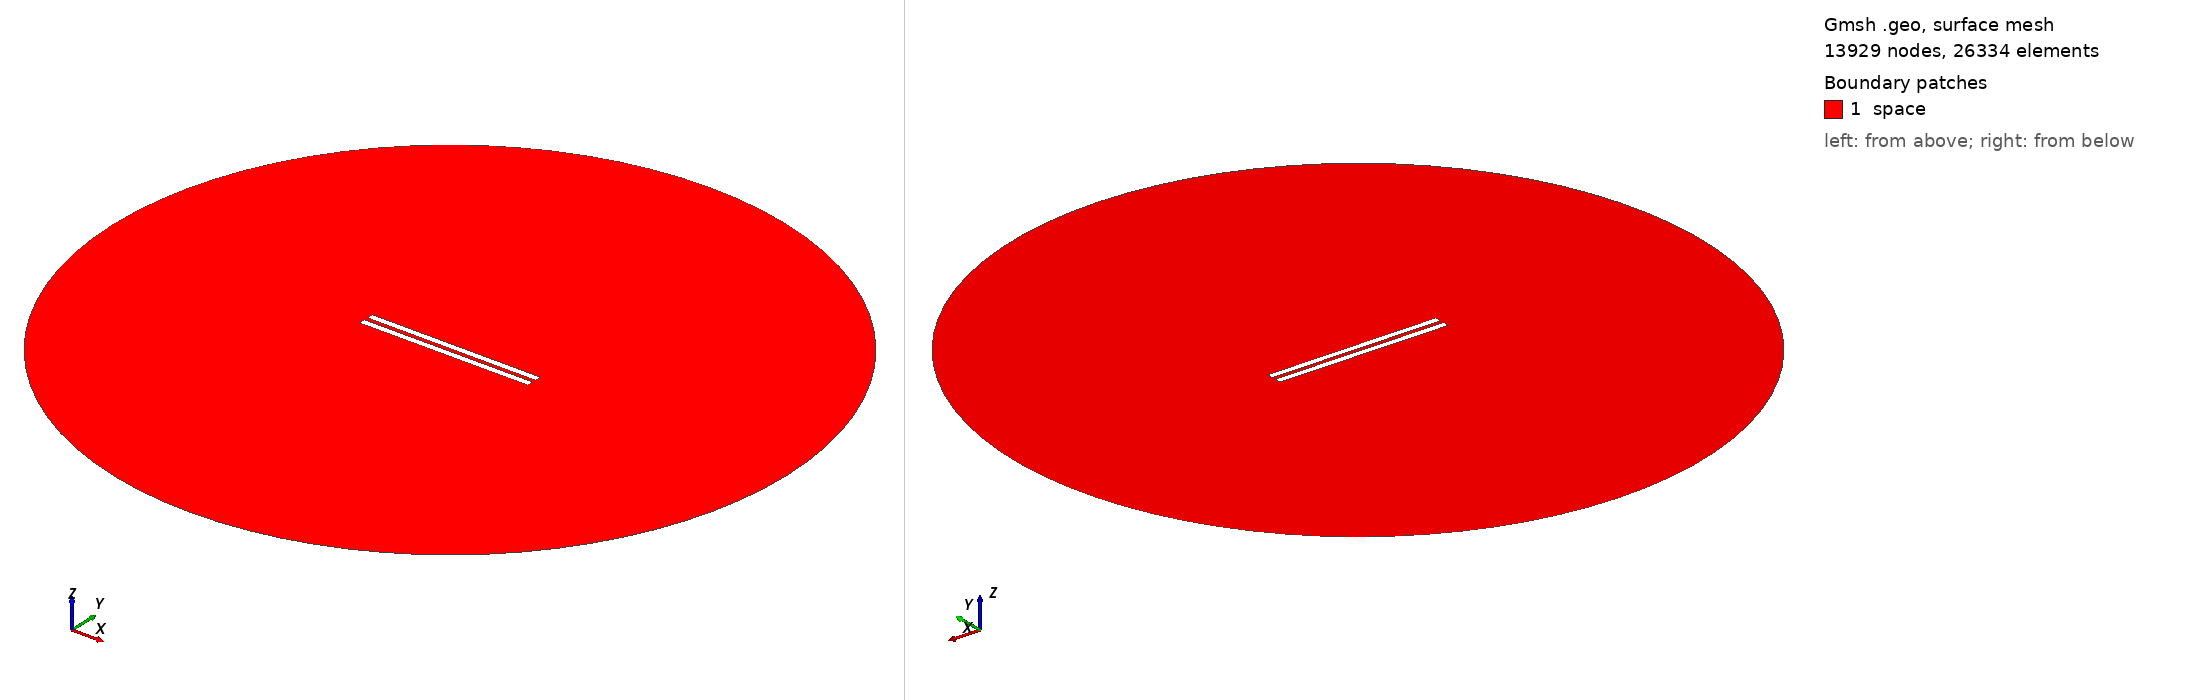

Gmsh geometry script, surface-meshed: 13929 nodes, 26334 surface elements. Boundary patches (legend numbers): 1 space. Left view from above one corner, right view from below the opposite corner. Legend entries are the model's physical surfaces. The drawing asked Gmsh for element sizes between 1% and 20% of the model's largest extent; the script's own settings can give other sizes.

=== 76.geo (drawn) ===
// Set the geometry kernel
SetFactory("OpenCASCADE");

//---------------------------------------
// Rectangles
//---------------------------------------

// Rectangle 1 (top)
Point(1) = {-49.9, 1.1388888888888888, 0, 1.0};
Point(2) = {49.9, 1.1388888888888888, 0, 1.0};
Point(3) = {49.9, 4.938888888888889, 0, 1.0};
Point(4) = {-49.9, 4.938888888888889, 0, 1.0};

Line(1) = {1, 2};
Line(2) = {2, 3};
Line(3) = {3, 4};
Line(4) = {4, 1};

Line Loop(1) = {1, 2, 3, 4};
Plane Surface(1) = {1};

Rotate { {0, 0, 1}, {0,  1.1388888888888888,  0}, -0.002 } {
  Surface{1};
}

// Rectangle 2 (bottom)
Point(5) = {-49.9, -1.1388888888888888, 0, 1.0};
Point(6) = {49.9, -1.1388888888888888, 0, 1.0};
Point(7) = {49.9, -4.938888888888889, 0, 1.0};
Point(8) = {-49.9, -4.938888888888889, 0, 1.0};

Line(5) = {5, 6};
Line(6) = {6, 7};
Line(7) = {7, 8};
Line(8) = {8, 5};

Line Loop(2) = {5, 6, 7, 8};
Plane Surface(2) = {2}; 


//---------------------------------------
// Circle
//---------------------------------------

// Define points
Point(9) = {0, 0, 0};        // Center
Point(10) = {200, 0, 0};     // Start point
Point(11) = {0, 200, 0};     // 90 degrees
Point(12) = {-200, 0, 0};    // 180 degrees
Point(13) = {0, -200, 0};    // 270 degrees

// Define circle arcs (each needs start, center, end)
Circle(9) = {10, 9, 11};
Circle(10) = {11, 9, 12};
Circle(11) = {12, 9, 13};
Circle(12) = {13, 9, 10};

// Define curve loop and surface if needed
Curve Loop(3) = {9, 10, 11, 12};
Surface(3) = {3};

// Subtract Rectangles from Circle
BooleanDifference{ Surface{3}; Delete; }{ Surface{1}; Surface{2}; Delete; }

//---------------------------------------
// Transfinite Lines and Surface
//---------------------------------------
r = 7;
Transfinite Line {1, 3} = 50*r Using Progression 1;
Transfinite Line {2, 4} = 2*r Using Progression 1;
Transfinite Line {5, 7} = 50*r Using Progression 1;
Transfinite Line {6, 8} = 2*r Using Progression 1;
Transfinite Line {9, 10, 11, 12} = 20 Using Progression 1;

//---------------------------------------
// Define Physical Groups
//---------------------------------------                

//--- Physical Curves
// Physical groups for boundaries
Physical Line("force_segment", 10) = {1};
Physical Line("upper_plate", 11) = {2, 3, 4};
Physical Line("lower_plate", 12) = {5, 6, 7, 8};
Physical Line("boundary", 20) = {9, 10, 11, 12};

//--- Physical Surfaces
Physical Surface("space", 30) = {3};

//---------------------------------------
// 6. Generate the Mesh
//---------------------------------------
Mesh 2;  // 2D mesh generation
